Run: headless pygame with SDL's dummy video driver; simulated clock (each Clock.tick advances the game by its frame time, no real sleeping); random seed 0; keys injected as events and as key.get_pressed() state; no mouse input.
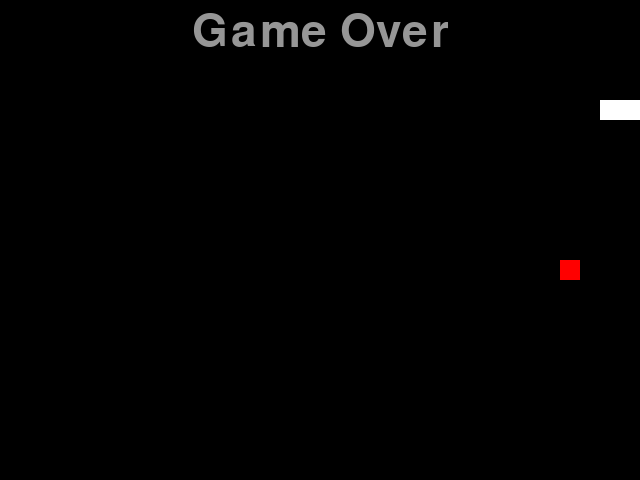
Frame 1 of 1 · flips 1–60 · no input (game ended)

The pygame program that drew these frames:

import pygame, random, sys, time
from pygame.locals import *

pygame.init()
screen = pygame.display.set_mode((640, 480))

snake_segments_position = [[100, 100], [80, 100], [60, 100]]
head = [100, 100]

#1.食物的初始位置
food_position = [160, 100]
#2.标记是否迟到苹果
eatfood = False

direction = 'right'
Changedirection = direction  # 加上changedirection变量

clock = pygame.time.Clock()

def gameOver():
    textfont = pygame.font.SysFont('arial', 67)
    oversurf = textfont.render('Game Over', True, (150, 150, 150))
    textposition = oversurf.get_rect()
    textposition.midtop = (320, 10) #让text居中
    screen.blit(oversurf, textposition)
    pygame.display.update()
    time.sleep(5)
    pygame.quit()
    exit()


while True:

    for event in pygame.event.get():
        if event.type == QUIT:
            exit()
        elif event.type == KEYDOWN:
            if event.key == K_RIGHT:
                Changedirection = 'right'
            if event.key == K_LEFT:
                Changedirection = 'left'
            if event.key == K_UP:
                Changedirection = 'up'
            if event.key == K_DOWN:
                Changedirection = 'down'

    #注意我们需要用changedirection作为下一步的方向，然后direction保留之前的方向，如果之前的方向是往上走的化，那下一步的方向就不能是往下走
    if Changedirection == 'right' and direction!='left':
        direction = Changedirection
    if Changedirection == 'left' and direction!='right':
        direction = Changedirection
    if Changedirection == 'up' and direction!='down':
        direction = Changedirection
    if Changedirection == 'down' and direction!='up':
        direction = Changedirection


    if direction == 'right':
        head[0] += 20
    if direction == 'left':
        head[0] -= 20
    if direction == 'up':
        head[1] -= 20
    if direction == 'down':
        head[1] += 20


    snake_segments_position.insert(0, (head[0], head[1])) #这里要传的head里面具体的值，如果直接把head传进去，会导致之前的值也变化。

    #3.如果头的位置等于苹果的位置，则迟到苹果，eatfood设为True
    if head == food_position:
        eatfood = True
    #4.如果没吃到苹果，则蛇的长度不会变，尾巴的坐标要丢掉，保存蛇长度不变位置变化
    else:
        snake_segments_position.pop()
    #5.注意新画的东西都要在screen.fill后面，也就是重新起一个干净的屏幕画蛇和苹果

    print(snake_segments_position)
    screen.fill((0, 0, 0))
    for body in snake_segments_position:
        pygame.draw.rect(screen, (255, 255, 255), Rect(body[0], body[1], 20, 20)) #身体的一个小单位是边长20的正方形
    #6.画苹果
    pygame.draw.rect(screen, (255, 0, 0), Rect(food_position[0], food_position[1], 20, 20))

    #7.如果吃到苹果则在另一个位置再生成一个苹果，并且把eatfood设为False
    if eatfood == True:
        food_position = [random.randrange(1, 32)*20, random.randrange(1, 24)*20] #苹果的位置随机生成
        eatfood = False
    print(food_position)

    clock.tick(9)
    pygame.display.update()

    #判断是否退出
    #1.如果超出屏幕边界则退出
    if head[0] < 0 or head[0] > 640 or head[1] < 0 or head[1] > 480:
        gameOver()

    #2.如果撞到自己的身体则退出
    for body in snake_segments_position:
        if head == body:
            gameOver()
